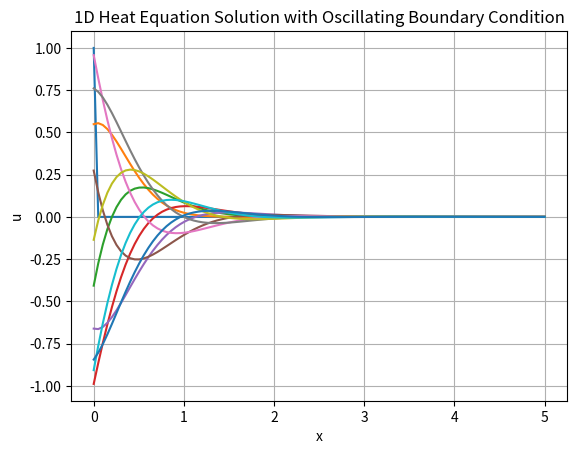

The matplotlib source for this figure:
import numpy as np
import matplotlib.pyplot as plt

# Parameters
L = 5.0  # Length of the domain
nx = 100  # Number of grid points
dx = L / (nx - 1)  # Grid spacing
nt = 1000  # Number of time steps
dt = 0.01  # Time step size
k = 100  # Plotting frequency
D = 0.1  # Diffusion coefficient

# Initialize arrays
x = np.linspace(0, L, nx)
u_initial = np.zeros(nx)
u_solution = np.zeros((nt, nx))

# Function to solve heat equation using finite differences
def solve_heat_equation(u_initial):
    u_new = np.copy(u_initial)
    for i in range(1, nx - 1):
        u_new[i] = u_initial[i] + D * dt * (u_initial[i+1] - 2*u_initial[i] + u_initial[i-1]) / dx**2
    return u_new

# Set initial condition
u_initial[0] = 1.0  # Boundary condition at x=0

# Solve heat equation and plot solution every k timesteps
for t in range(nt):
    if t % k == 0:
        plt.plot(x, u_initial, label=f'Timestep {t}')
    u_initial = solve_heat_equation(u_initial)
    # Update boundary condition at x=0 with cos(t)
    u_initial[0] = np.cos(t * dt)

# Plot final solution
plt.plot(x, u_initial, label=f'Timestep {nt}')
plt.xlabel('x')
plt.ylabel('u')
plt.title('1D Heat Equation Solution with Oscillating Boundary Condition')
plt.grid(True)
plt.show()


